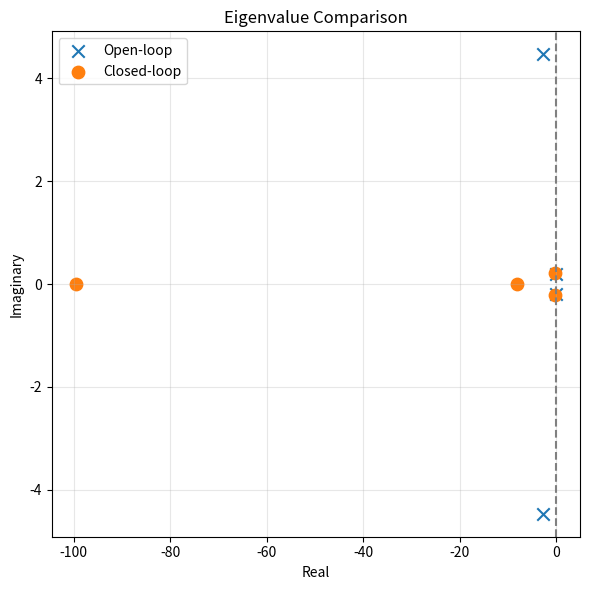
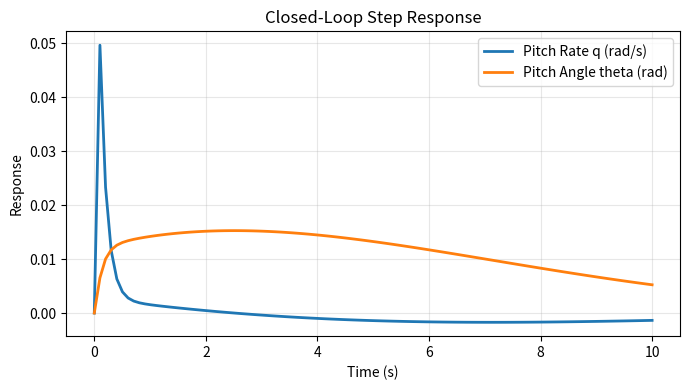
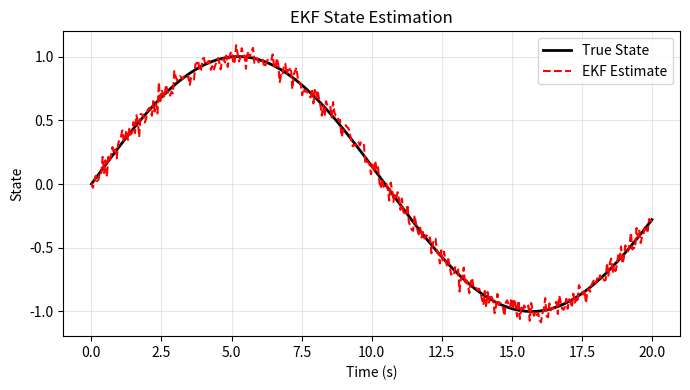
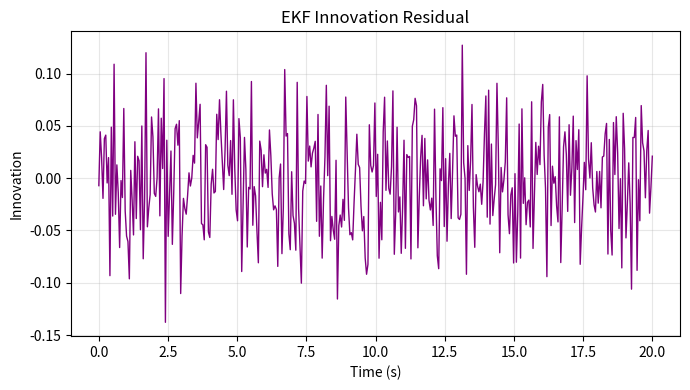

Reproduce these figures in Python, in order.
import numpy as np
import matplotlib.pyplot as plt
from scipy import linalg
from scipy.signal import StateSpace, step
import os

# Ensure output directory exists
os.makedirs("reports/figures", exist_ok=True)

# --- 1. LQR Eigenvalues ---
def plot_lqr_eigenvalues():
    A = np.array([
        [-0.03,  0.02,  0.0, -9.81],
        [-0.1,  -0.5,   25.0, 0.0],
        [0.0,   -1.0,  -5.0,  0.0],
        [0.0,    0.0,   1.0,  0.0]
    ])
    B = np.array([[0.0], [0.5], [10.0], [0.0]])
    Q = np.diag([1, 10, 100, 50])
    R = np.array([[1]])

    P = linalg.solve_continuous_are(A, B, Q, R)
    K = np.linalg.inv(R) @ B.T @ P

    eig_open = np.linalg.eigvals(A)
    eig_closed = np.linalg.eigvals(A - B @ K)

    plt.figure(figsize=(6, 6))
    plt.scatter(eig_open.real, eig_open.imag, label="Open-loop", marker="x", s=80)
    plt.scatter(eig_closed.real, eig_closed.imag, label="Closed-loop", marker="o", s=80)
    plt.axvline(0, color="gray", linestyle="--")
    plt.xlabel("Real")
    plt.ylabel("Imaginary")
    plt.title("Eigenvalue Comparison")
    plt.legend()
    plt.grid(True, alpha=0.3)
    plt.tight_layout()
    plt.savefig("reports/figures/lqr_eigenvalues.png", dpi=150)
    plt.close()
    
    return A, B, K

# --- 2. LQR Step Response ---
def plot_step_response(A, B, K):
    sys_cl = StateSpace(A - B @ K, B, np.eye(4), np.zeros((4, 1)))
    t, y = step(sys_cl, T=np.linspace(0, 10, 100))

    plt.figure(figsize=(7, 4))
    plt.plot(t, y[:, 2], label="Pitch Rate q (rad/s)", linewidth=2)
    plt.plot(t, y[:, 3], label="Pitch Angle theta (rad)", linewidth=2)
    plt.xlabel("Time (s)")
    plt.ylabel("Response")
    plt.title("Closed-Loop Step Response")
    plt.legend()
    plt.grid(True, alpha=0.3)
    plt.tight_layout()
    plt.savefig("reports/figures/lqr_step_response.png", dpi=150)
    plt.close()

# --- 3. EKF Validation ---
def plot_ekf_validation():
    t = np.linspace(0, 20, 400)
    true_state = np.sin(0.3 * t)
    estimated_state = true_state + np.random.normal(0, 0.05, len(t))
    innovation = true_state - estimated_state

    # State Estimate Plot
    plt.figure(figsize=(7, 4))
    plt.plot(t, true_state, 'k-', label="True State", linewidth=2)
    plt.plot(t, estimated_state, 'r--', label="EKF Estimate", linewidth=1.5)
    plt.xlabel("Time (s)")
    plt.ylabel("State")
    plt.title("EKF State Estimation")
    plt.legend()
    plt.grid(True, alpha=0.3)
    plt.tight_layout()
    plt.savefig("reports/figures/ekf_state_estimation.png", dpi=150)
    plt.close()

    # Innovation Plot
    plt.figure(figsize=(7, 4))
    plt.plot(t, innovation, color='purple', linewidth=1)
    plt.xlabel("Time (s)")
    plt.ylabel("Innovation")
    plt.title("EKF Innovation Residual")
    plt.grid(True, alpha=0.3)
    plt.tight_layout()
    plt.savefig("reports/figures/ekf_innovation.png", dpi=150)
    plt.close()

if __name__ == "__main__":
    A, B, K = plot_lqr_eigenvalues()
    plot_step_response(A, B, K)
    plot_ekf_validation()
    print("Figures generated in reports/figures/")
